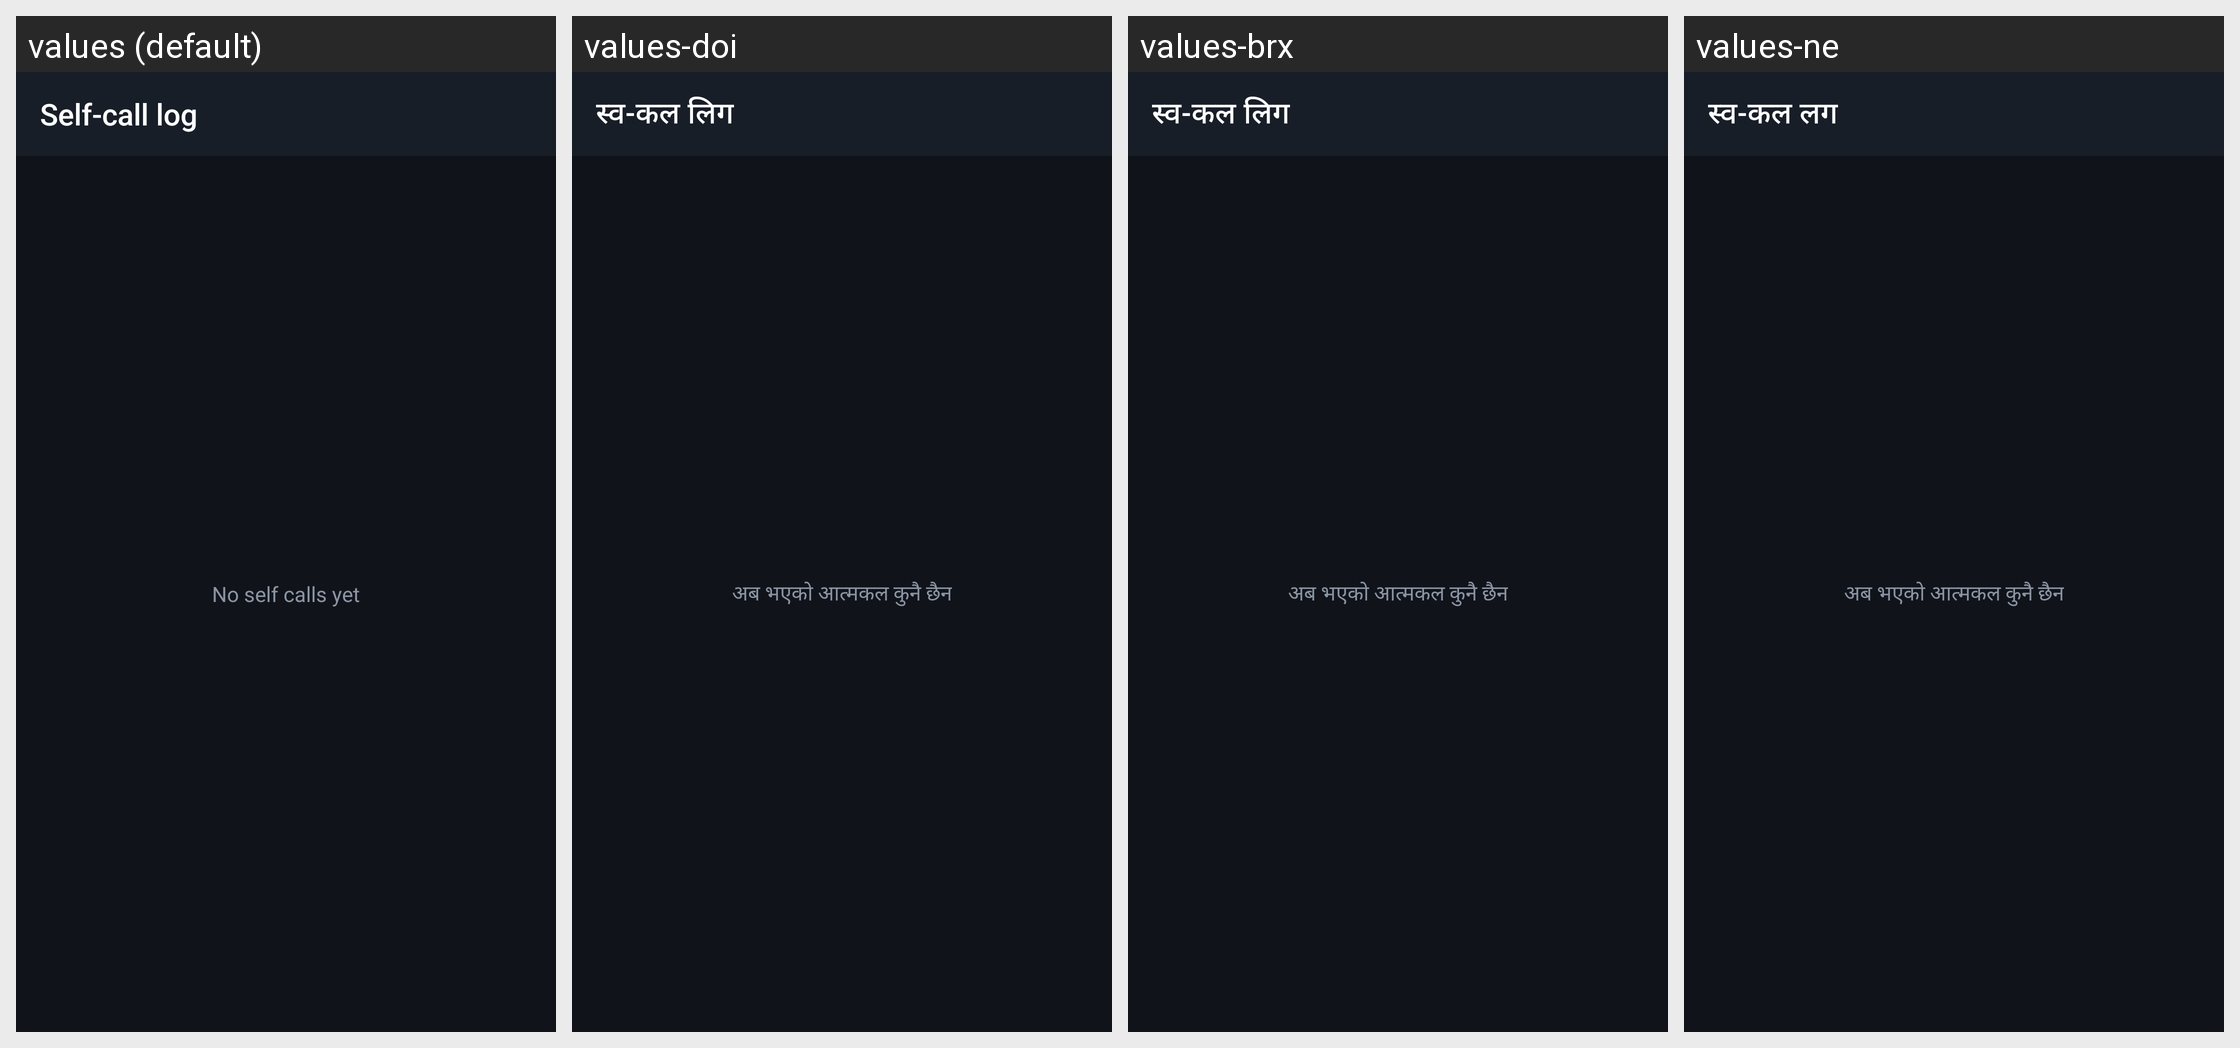

The Android screen above is rendered under several locales of the same app. Produce the string resources it draws, with the default and per-locale values.
Android screen res/layout/activity_log.xml rendered under 4 locales, left to right: values (default), values-doi, values-brx, values-ne. Device: Nexus 5 (rendered at 1080×1920; each locale shown at half size, 540×960, under a caption strip naming it); theme AppTheme.
Other locales in the repository, not shown: values-ar, values-as, values-bn, values-gu, values-hi, values-kn, values-ko, values-kok, values-ks, values-mai, values-ml, values-mni, values-mr, values-or, values-pa, values-sa, values-sat, values-sd, values-ta, values-te, values-ur.
Strings drawn on this screen, with the default value and each locale's value (text and hints the layout hard-codes, and strings that could not be matched under every locale, appear in the picture but are not listed):

title_log
  values: Self-call log
  values-doi: स्व-कल लिग
  values-brx: स्व-कल लिग
  values-ne: स्व-कल लग

log_empty
  values: No self calls yet
  values-doi: अब भएको आत्मकल कुनै छैन
  values-brx: अब भएको आत्मकल कुनै छैन
  values-ne: अब भएको आत्मकल कुनै छैन
